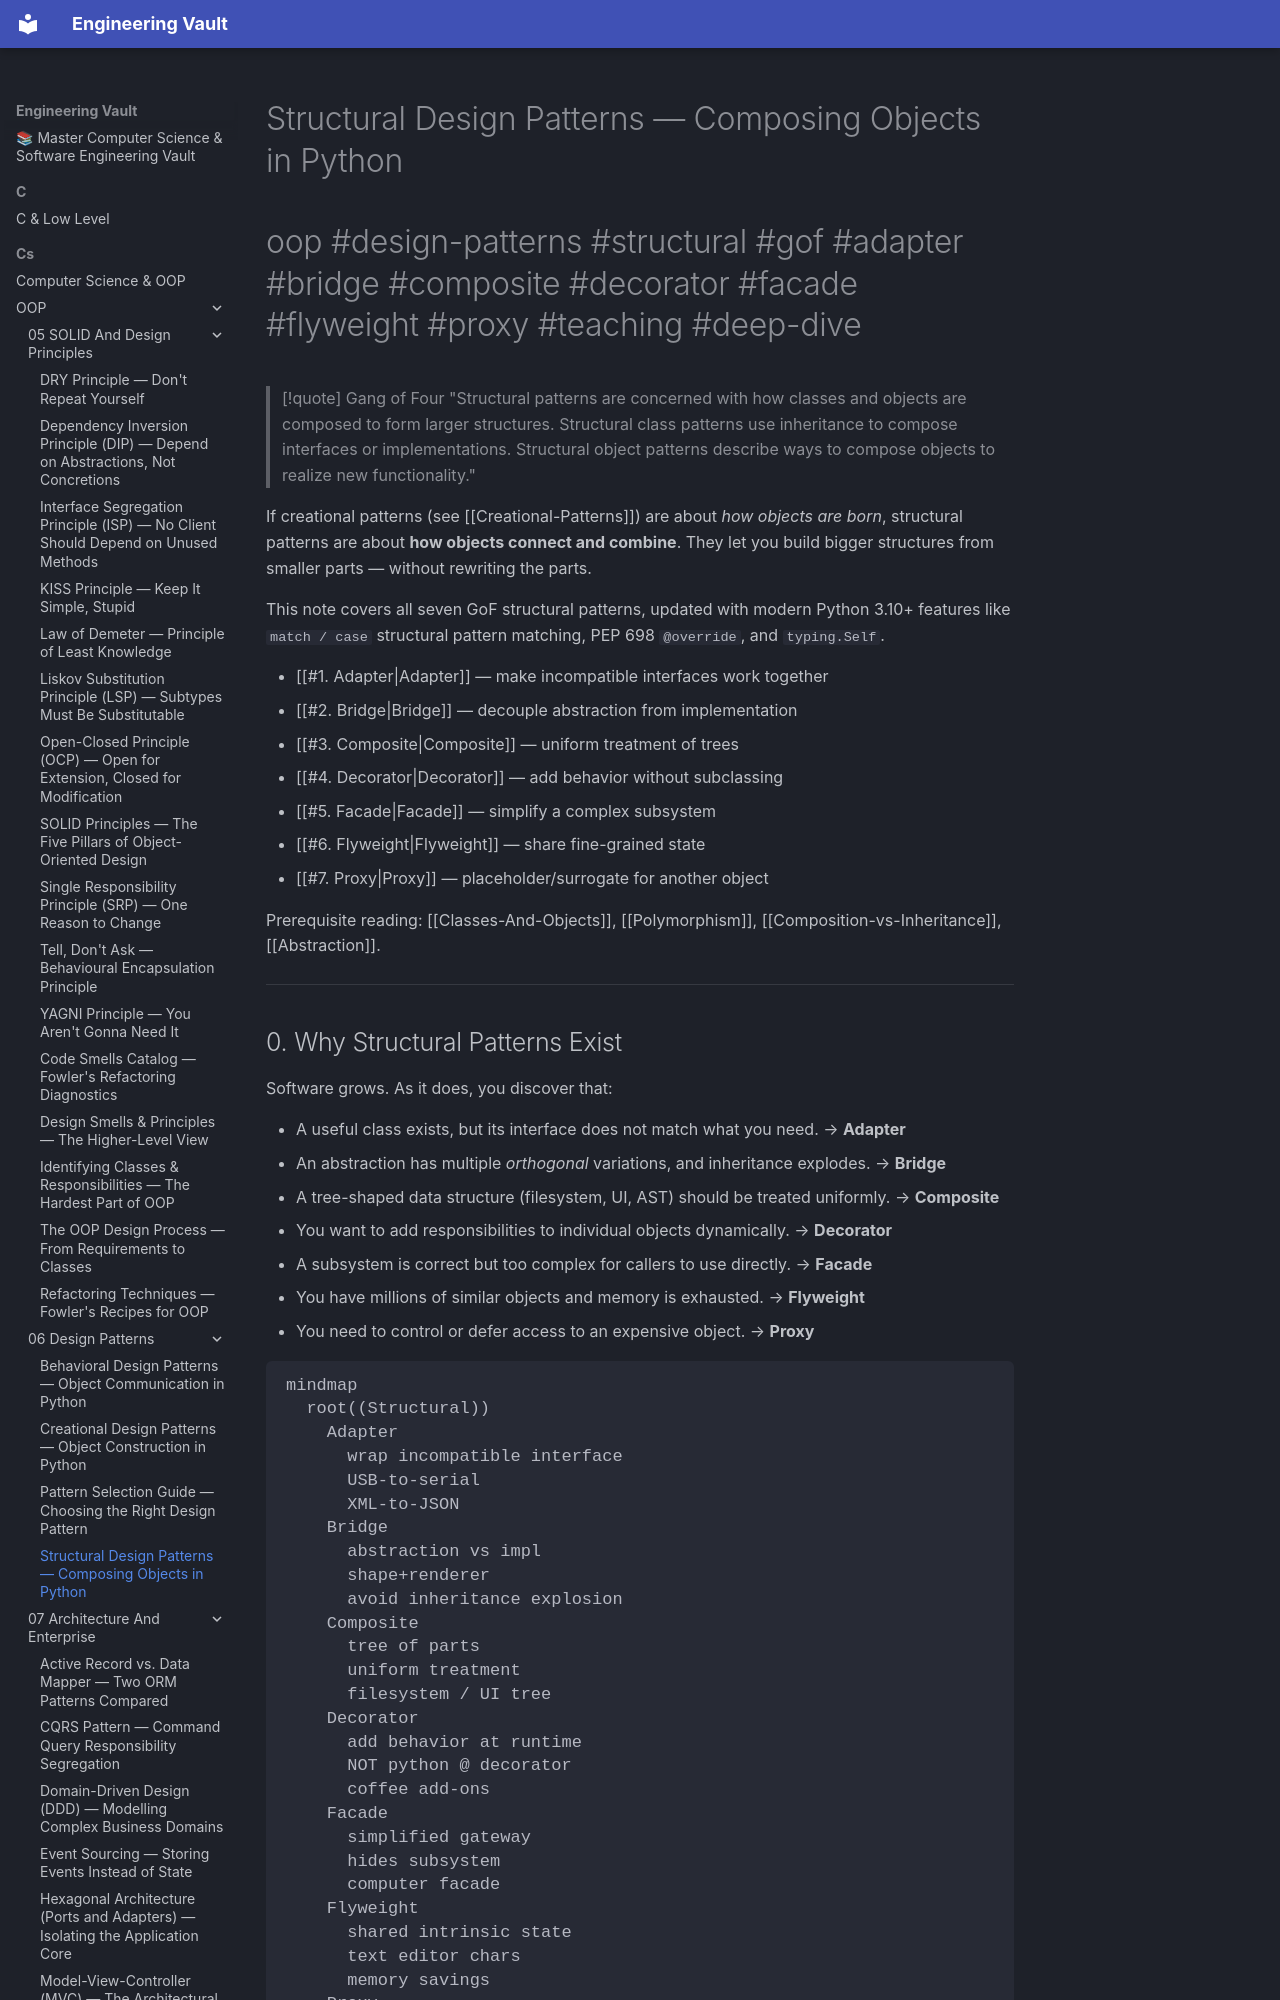

repository: Saff9/engineering-vault · page: cs/OOP/06-Design-Patterns/Structural-Patterns/index.html · generator: mkdocs

---
title: Structural Design Patterns — Composing Objects in Python
tags:
  - oop
  - design-patterns
  - structural
  - gof
  - adapter
  - bridge
  - composite
  - decorator
  - facade
  - flyweight
  - proxy
  - teaching
  - deep-dive
aliases:
  - Structural Patterns
  - GoF Structural
  - Object Composition Patterns
related:
  - "[[Creational-Patterns]]"
  - "[[Behavioral-Patterns]]"
  - "[[Pattern-Selection-Guide]]"
  - "[[Classes-And-Objects]]"
  - "[[Composition-vs-Inheritance]]"
  - "[[Polymorphism]]"
created: 2025-01-15
updated: 2025-01-15
---

# Structural Design Patterns — Composing Objects in Python

#oop #design-patterns #structural #gof #adapter #bridge #composite #decorator #facade #flyweight #proxy #teaching #deep-dive

> [!quote] Gang of Four
> "Structural patterns are concerned with how classes and objects are composed to form larger structures. Structural class patterns use inheritance to compose interfaces or implementations. Structural object patterns describe ways to compose objects to realize new functionality."

If creational patterns (see [[Creational-Patterns]]) are about *how objects are born*, structural patterns are about **how objects connect and combine**. They let you build bigger structures from smaller parts — without rewriting the parts.

This note covers all seven GoF structural patterns, updated with modern Python 3.10+ features like `match / case` structural pattern matching, PEP 698 `@override`, and `typing.Self`.

- [[#1. Adapter|Adapter]] — make incompatible interfaces work together
- [[#2. Bridge|Bridge]] — decouple abstraction from implementation
- [[#3. Composite|Composite]] — uniform treatment of trees
- [[#4. Decorator|Decorator]] — add behavior without subclassing
- [[#5. Facade|Facade]] — simplify a complex subsystem
- [[#6. Flyweight|Flyweight]] — share fine-grained state
- [[#7. Proxy|Proxy]] — placeholder/surrogate for another object

Prerequisite reading: [[Classes-And-Objects]], [[Polymorphism]], [[Composition-vs-Inheritance]], [[Abstraction]].

---
